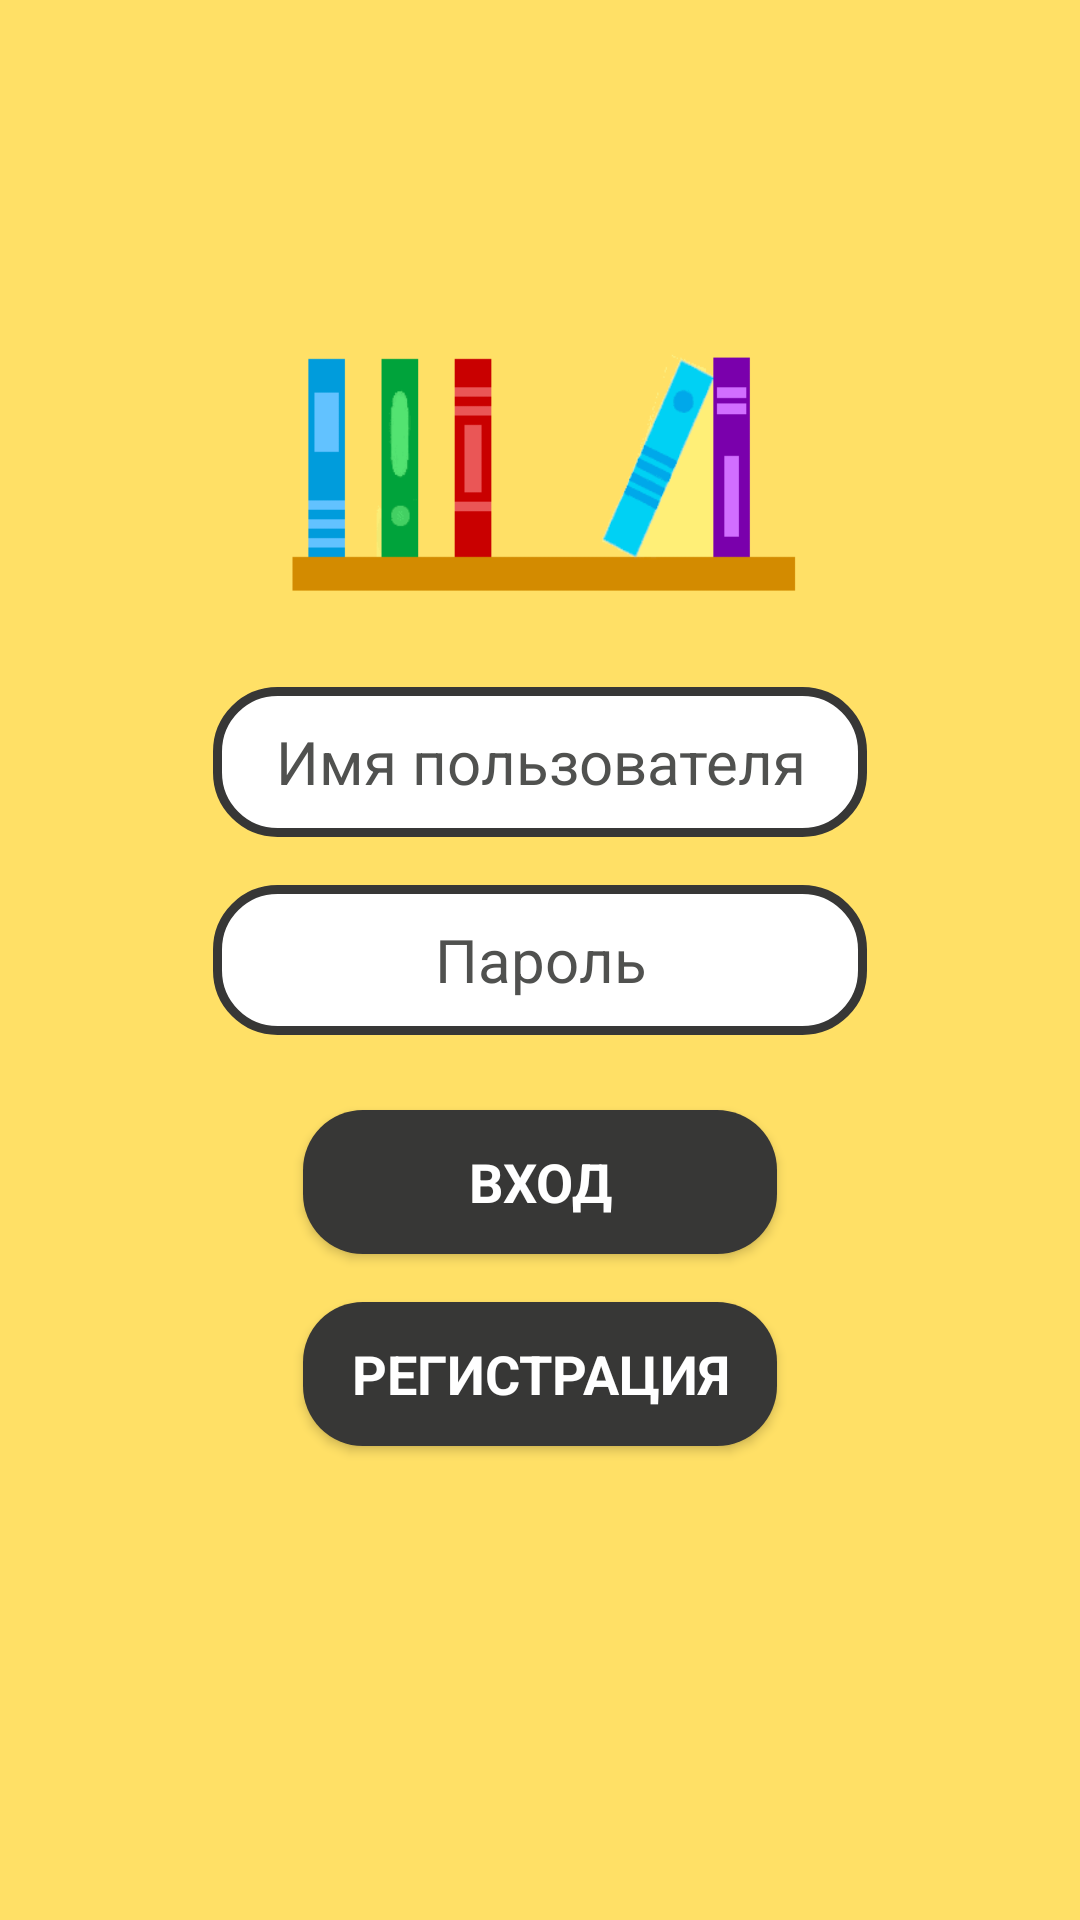

Reconstruct the res/layout file that produces this screen, plus the resources it refers to.
<!-- AndroidManifest.xml: activity theme AppTheme.NoActionBar -->
<!-- res/layout/activity_login.xml -->
<RelativeLayout xmlns:android="http://schemas.android.com/apk/res/android"
    xmlns:tools="http://schemas.android.com/tools"
    android:layout_width="match_parent"
    android:layout_height="match_parent"
    android:gravity="center_horizontal"
    android:orientation="vertical"
    android:id="@+id/login_form"
    android:background="@color/mainYellow"
    android:descendantFocusability="beforeDescendants"
    android:focusableInTouchMode="true"
    android:paddingBottom="@dimen/activity_vertical_margin"
    android:paddingLeft="@dimen/activity_horizontal_margin"
    android:paddingRight="@dimen/activity_horizontal_margin"
    android:paddingTop="@dimen/activity_vertical_margin"
    tools:context="fitisov123.schoolliterature.LoginActivity" >


    <EditText
        android:id="@+id/password"
        android:background="@drawable/design_et"
        android:layout_centerHorizontal="true"
        android:layout_centerVertical="true"
        android:layout_width="match_parent"
        android:layout_marginLeft="55dp"
        android:layout_marginRight="55dp"
        android:layout_height="50dp"
        android:maxLength="25"
        android:hint="@string/prompt_password"
        android:textColorHint="@color/mainDark"
        android:singleLine="true"
        android:textAlignment="center"
        android:textSize="20sp"
        android:textCursorDrawable="@null"
        android:textColor="@color/mainDark"
        android:inputType="textPassword"
        android:maxLines="1" />

    <EditText
        android:id="@+id/username"
        android:layout_centerHorizontal="true"
        android:layout_above="@id/password"
        android:layout_height="50dp"
        android:layout_width="match_parent"
        android:layout_marginLeft="55dp"
        android:layout_marginRight="55dp"
        android:layout_marginBottom="@dimen/login_margin"
        android:maxLength="25"
        android:hint="@string/prompt_username"
        android:background="@drawable/design_et"
        android:textColorHint="@color/mainDark"
        android:singleLine="true"
        android:textAlignment="center"
        android:textSize="20sp"
        android:textCursorDrawable="@null"
        android:textColor="@color/mainDark"
        android:maxLines="1" />

    <Button
        android:id="@+id/login"
        android:background="@drawable/design_login_button"
        android:layout_below="@id/password"
        android:layout_centerHorizontal="true"
        style="?android:textAppearanceSmall"
        android:layout_marginLeft="85dp"
        android:layout_marginRight="85dp"
        android:layout_width="match_parent"
        android:layout_height="wrap_content"
        android:layout_marginTop="25dp"
        android:text="@string/action_log_in"
        android:textSize="18sp"
        android:textColor="@color/colorWhite"
        android:textStyle="bold" />

    <Button
        android:id="@+id/new_reg"
        android:background="@drawable/design_login_button"
        android:layout_below="@id/login"
        android:layout_centerHorizontal="true"
        style="?android:textAppearanceSmall"
        android:layout_marginLeft="85dp"
        android:layout_marginRight="85dp"
        android:layout_width="match_parent"
        android:layout_height="wrap_content"
        android:layout_marginTop="@dimen/login_margin"
        android:text="@string/action_reg"
        android:textSize="18sp"
        android:textColor="@color/colorWhite"
        android:textStyle="bold" />

    <ProgressBar
        android:id="@+id/progressBar"
        style="?android:attr/progressBarStyle"
        android:layout_width="@dimen/progress_bar_size"
        android:layout_height="@dimen/progress_bar_size"
        android:layout_centerVertical="true"
        android:layout_centerInParent="true"
        android:indeterminate="true"
        android:indeterminateTintMode="src_atop"
        android:indeterminateTint="@color/Darker"
        android:layout_centerHorizontal="true"
        android:visibility="gone"/>

    <ImageView
        android:id="@+id/image_logo"
        android:layout_height="110dp"
        android:layout_width="185dp"
        android:background="@drawable/cut_logo"
        android:layout_centerHorizontal="true"
        android:layout_above="@id/username"
        android:layout_marginBottom="20dp"/>
</RelativeLayout>
<!-- resources referenced by this layout -->
<resources>
  <color name="Darker">#373736</color>
  <color name="colorWhite">#FFFFFF</color>
  <color name="mainDark">#50514F</color>
  <color name="mainYellow">#FFE066</color>
  <dimen name="activity_horizontal_margin">16dp</dimen>
  <dimen name="activity_vertical_margin">16dp</dimen>
  <dimen name="login_margin">16dp</dimen>
  <dimen name="progress_bar_size">130dp</dimen>
  <!-- drawable cut_logo: png bitmap (drawable, 6498 bytes) -->
  <!-- drawable design_et (drawable) -->
  <?xml version="1.0" encoding="utf-8"?>
  <selector xmlns:android="http://schemas.android.com/apk/res/android">
      <item android:state_focused="true" >
          <shape android:shape="rectangle">
              <corners android:radius="20dip" />
              <stroke android:width="2dip" android:color="@color/Darker" />
              <solid android:color="@color/colorWhite" />
          </shape>
      </item>
      <item>
          <shape android:shape="rectangle">
              <corners android:radius="20dip" />
              <stroke android:width="3dip" android:color="@color/Darker" />
              <solid android:color="@color/colorWhite" />
          </shape>
      </item>
  </selector>
  <!-- drawable design_login_button (drawable) -->
  <?xml version="1.0" encoding="utf-8"?>
  <selector xmlns:android="http://schemas.android.com/apk/res/android">
      <item>
          <shape android:shape="rectangle">
              <corners android:radius="20dip" />
              <solid android:color="@color/Darker" />
          </shape>
      </item>
  </selector>
  <string name="action_log_in">Вход</string>
  <string name="action_reg">Регистрация</string>
  <string name="prompt_password">Пароль</string>
  <string name="prompt_username">Имя пользователя</string>
  <style name="AppTheme.NoActionBar">
          <item name="drawerArrowStyle">@style/DrawerArrowStyle</item>
          <item name="windowActionBar">false</item>
          <item name="windowNoTitle">true</item>
          <item name="color">@color/mainYellow</item>
      </style>
  <style name="DrawerArrowStyle" parent="Widget.AppCompat.DrawerArrowToggle">
          <item name="spinBars">true</item>
          <item name="color">@color/Darker</item>
      </style>
</resources>
